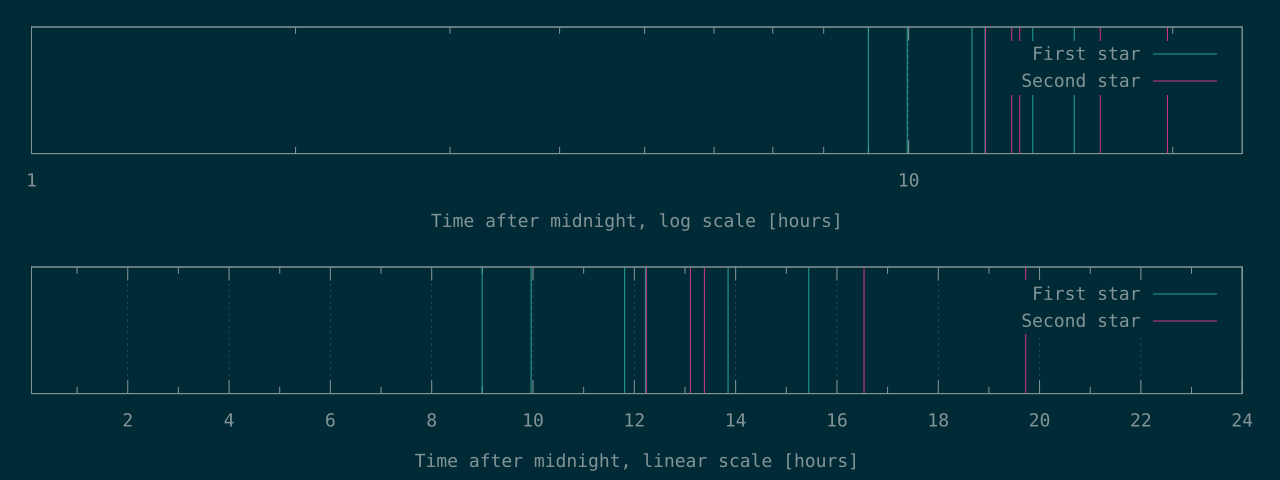

Values plotted in this chart, from the file beside it:
32384	44052
35866	47185
42514	48181
43988	59524
49864	71017
55598	
